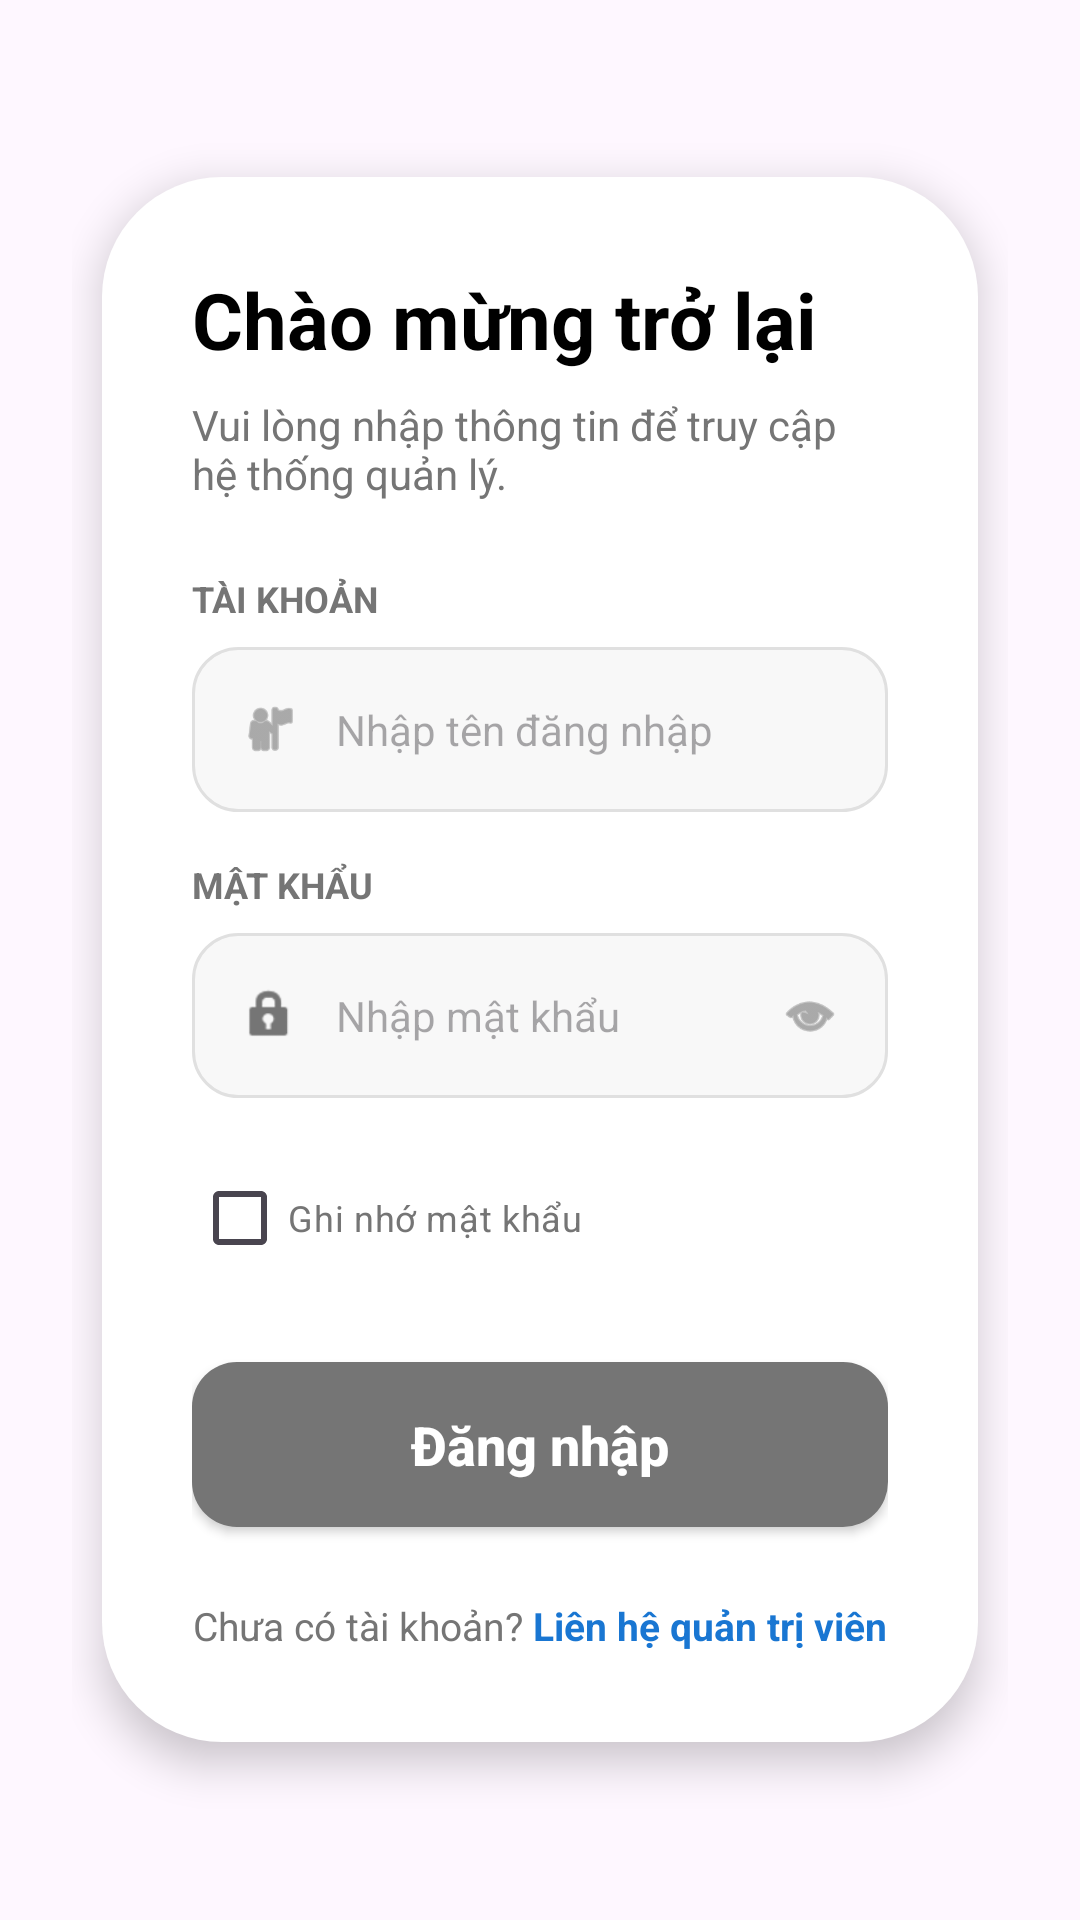

Reconstruct the res/layout file that produces this screen, plus the resources it refers to.
<!-- AndroidManifest.xml: application theme Theme.DựÁnMẫu -->
<!-- res/layout/activity_dang_nhap.xml -->
<?xml version="1.0" encoding="utf-8"?>
<ScrollView xmlns:android="http://schemas.android.com/apk/res/android"
    xmlns:app="http://schemas.android.com/apk/res-auto"
    xmlns:tools="http://schemas.android.com/tools"
    android:layout_width="match_parent"
    android:layout_height="match_parent"
    android:background="@drawable/bg_login_main"
    android:fillViewport="true"
    tools:context=".activity.ActivityDangNhap">

    <LinearLayout
        android:id="@+id/main_login"
        android:layout_width="match_parent"
        android:layout_height="wrap_content"
        android:gravity="center_horizontal|center_vertical"
        android:orientation="vertical"
        android:padding="24dp">

        <LinearLayout
            android:layout_width="match_parent"
            android:layout_height="wrap_content"
            android:background="@drawable/bg_white_card"
            android:elevation="8dp"
            android:orientation="vertical"
            android:layout_marginHorizontal="10dp"
            android:padding="30dp">

            <TextView
                android:layout_width="wrap_content"
                android:layout_height="wrap_content"
                android:text="Chào mừng trở lại"
                android:textColor="@android:color/black"
                android:textSize="26sp"
                android:textStyle="bold" />

            <TextView
                android:layout_width="wrap_content"
                android:layout_height="wrap_content"
                android:layout_marginTop="8dp"
                android:text="Vui lòng nhập thông tin để truy cập hệ thống quản lý."
                android:textColor="@color/text_grey"
                android:textSize="14sp" />

            <TextView
                android:layout_width="wrap_content"
                android:layout_height="wrap_content"
                android:layout_marginTop="24dp"
                android:text="TÀI KHOẢN"
                android:textColor="@color/text_grey"
                android:textSize="12sp"
                android:textStyle="bold" />

            <LinearLayout
                android:layout_width="match_parent"
                android:layout_height="55dp"
                android:layout_marginTop="8dp"
                android:background="@drawable/bg_input_field"
                android:gravity="center_vertical"
                android:paddingStart="16dp"
                android:paddingEnd="16dp">

                <ImageView
                    android:layout_width="20dp"
                    android:layout_height="20dp"
                    android:src="@android:drawable/ic_menu_myplaces"
                    app:tint="@color/text_grey" />

                <EditText
                    android:id="@+id/edt_TenTaiKhoan"
                    android:layout_width="match_parent"
                    android:layout_height="match_parent"
                    android:background="@android:color/transparent"
                    android:hint="Nhập tên đăng nhập"
                    android:inputType="text"
                    android:paddingStart="12dp"
                    android:textSize="14sp" />
            </LinearLayout>

            <TextView
                android:layout_width="wrap_content"
                android:layout_height="wrap_content"
                android:layout_marginTop="16dp"
                android:text="MẬT KHẨU"
                android:textColor="@color/text_grey"
                android:textSize="12sp"
                android:textStyle="bold" />

            <LinearLayout
                android:layout_width="match_parent"
                android:layout_height="55dp"
                android:layout_marginTop="8dp"
                android:background="@drawable/bg_input_field"
                android:gravity="center_vertical"
                android:paddingStart="16dp"
                android:paddingEnd="16dp">

                <ImageView
                    android:layout_width="20dp"
                    android:layout_height="20dp"
                    android:src="@android:drawable/ic_lock_idle_lock"
                    app:tint="@color/text_grey" />

                <EditText
                    android:id="@+id/edt_MatKhau"
                    android:layout_width="0dp"
                    android:layout_height="match_parent"
                    android:layout_weight="1"
                    android:background="@android:color/transparent"
                    android:hint="Nhập mật khẩu"
                    android:inputType="textPassword"
                    android:paddingStart="12dp"
                    android:textSize="14sp" />

                <ImageView
                    android:id="@+id/iv_HienThiMatKhau"
                    android:layout_width="20dp"
                    android:layout_height="20dp"
                    android:src="@android:drawable/ic_menu_view"
                    app:tint="@color/text_grey" />
            </LinearLayout>

            <LinearLayout
                android:layout_width="match_parent"
                android:layout_height="wrap_content"
                android:layout_marginTop="16dp"
                android:gravity="center_vertical"
                android:orientation="horizontal">

                <CheckBox
                    android:id="@+id/cb_GhiNhoMatKhau"
                    android:layout_width="wrap_content"
                    android:layout_height="wrap_content"
                    android:text="Ghi nhớ mật khẩu"
                    android:textColor="@color/text_grey"
                    android:textSize="12sp" />

                <View
                    android:layout_width="0dp"
                    android:layout_height="1dp"
                    android:layout_weight="1" />
            </LinearLayout>

            <Button
                android:id="@+id/btn_DangNhap"
                android:layout_width="match_parent"
                android:layout_height="55dp"
                android:layout_marginTop="24dp"
                android:background="@drawable/bg_button_grey"
                android:text="Đăng nhập"
                android:textAllCaps="false"
                android:textColor="@android:color/white"
                android:textSize="18sp"
                android:textStyle="bold"
                app:backgroundTint="@null" />

            <LinearLayout
                android:layout_width="wrap_content"
                android:layout_height="wrap_content"
                android:layout_gravity="center_horizontal"
                android:layout_marginTop="24dp"
                android:orientation="horizontal">

                <TextView
                    android:layout_width="wrap_content"
                    android:layout_height="wrap_content"
                    android:text="Chưa có tài khoản? "
                    android:textColor="@color/text_grey"
                    android:textSize="13sp" />

                <TextView
                    android:id="@+id/tv_LienHeQuanTriVien"
                    android:layout_width="wrap_content"
                    android:layout_height="wrap_content"
                    android:text="Liên hệ quản trị viên"
                    android:textColor="@color/blue_link"
                    android:textSize="13sp"
                    android:textStyle="bold" />
            </LinearLayout>

        </LinearLayout>

    </LinearLayout>
</ScrollView>
<!-- resources referenced by this layout -->
<resources>
  <color name="blue_link">#1976D2</color>
  <color name="text_grey">#757575</color>
  <!-- drawable bg_button_grey (drawable) -->
  <?xml version="1.0" encoding="utf-8"?>
  <shape xmlns:android="http://schemas.android.com/apk/res/android">
      <solid android:color="@color/text_grey" />
      <corners android:radius="15dp" />
  </shape>
  <!-- drawable bg_input_field (drawable) -->
  <?xml version="1.0" encoding="utf-8"?>
  <shape xmlns:android="http://schemas.android.com/apk/res/android">
      <solid android:color="#F8F8F8" />
      <stroke
          android:width="1dp"
          android:color="#E0E0E0" />
      <corners android:radius="15dp" />
  </shape>
  <!-- drawable bg_login_main (drawable) -->
  <?xml version="1.0" encoding="utf-8"?>
  <layer-list xmlns:android="http://schemas.android.com/apk/res/android">
      <item android:drawable="@drawable/cuahang" />
      <item android:drawable="@drawable/bg_overlay" />
  </layer-list>
  <!-- drawable bg_white_card (drawable) -->
  <?xml version="1.0" encoding="utf-8"?>
  <shape xmlns:android="http://schemas.android.com/apk/res/android">
      <solid android:color="@android:color/white" />
      <corners
          android:topLeftRadius="40dp"
          android:topRightRadius="40dp"
          android:bottomLeftRadius="40dp"
          android:bottomRightRadius="40dp" />
  </shape>
  <style name="Theme.DựÁnMẫu" parent="Base.Theme.DựÁnMẫu" />
  <!-- drawable bg_overlay (drawable) -->
  <?xml version="1.0" encoding="utf-8"?>
  <shape xmlns:android="http://schemas.android.com/apk/res/android">
      <gradient
          android:startColor="#DD000000"
          android:endColor="#3C454343"
          android:angle="270" />
  </shape>
  <style name="Base.Theme.DựÁnMẫu" parent="Theme.Material3.DayNight.NoActionBar">
          
          
      </style>
</resources>
